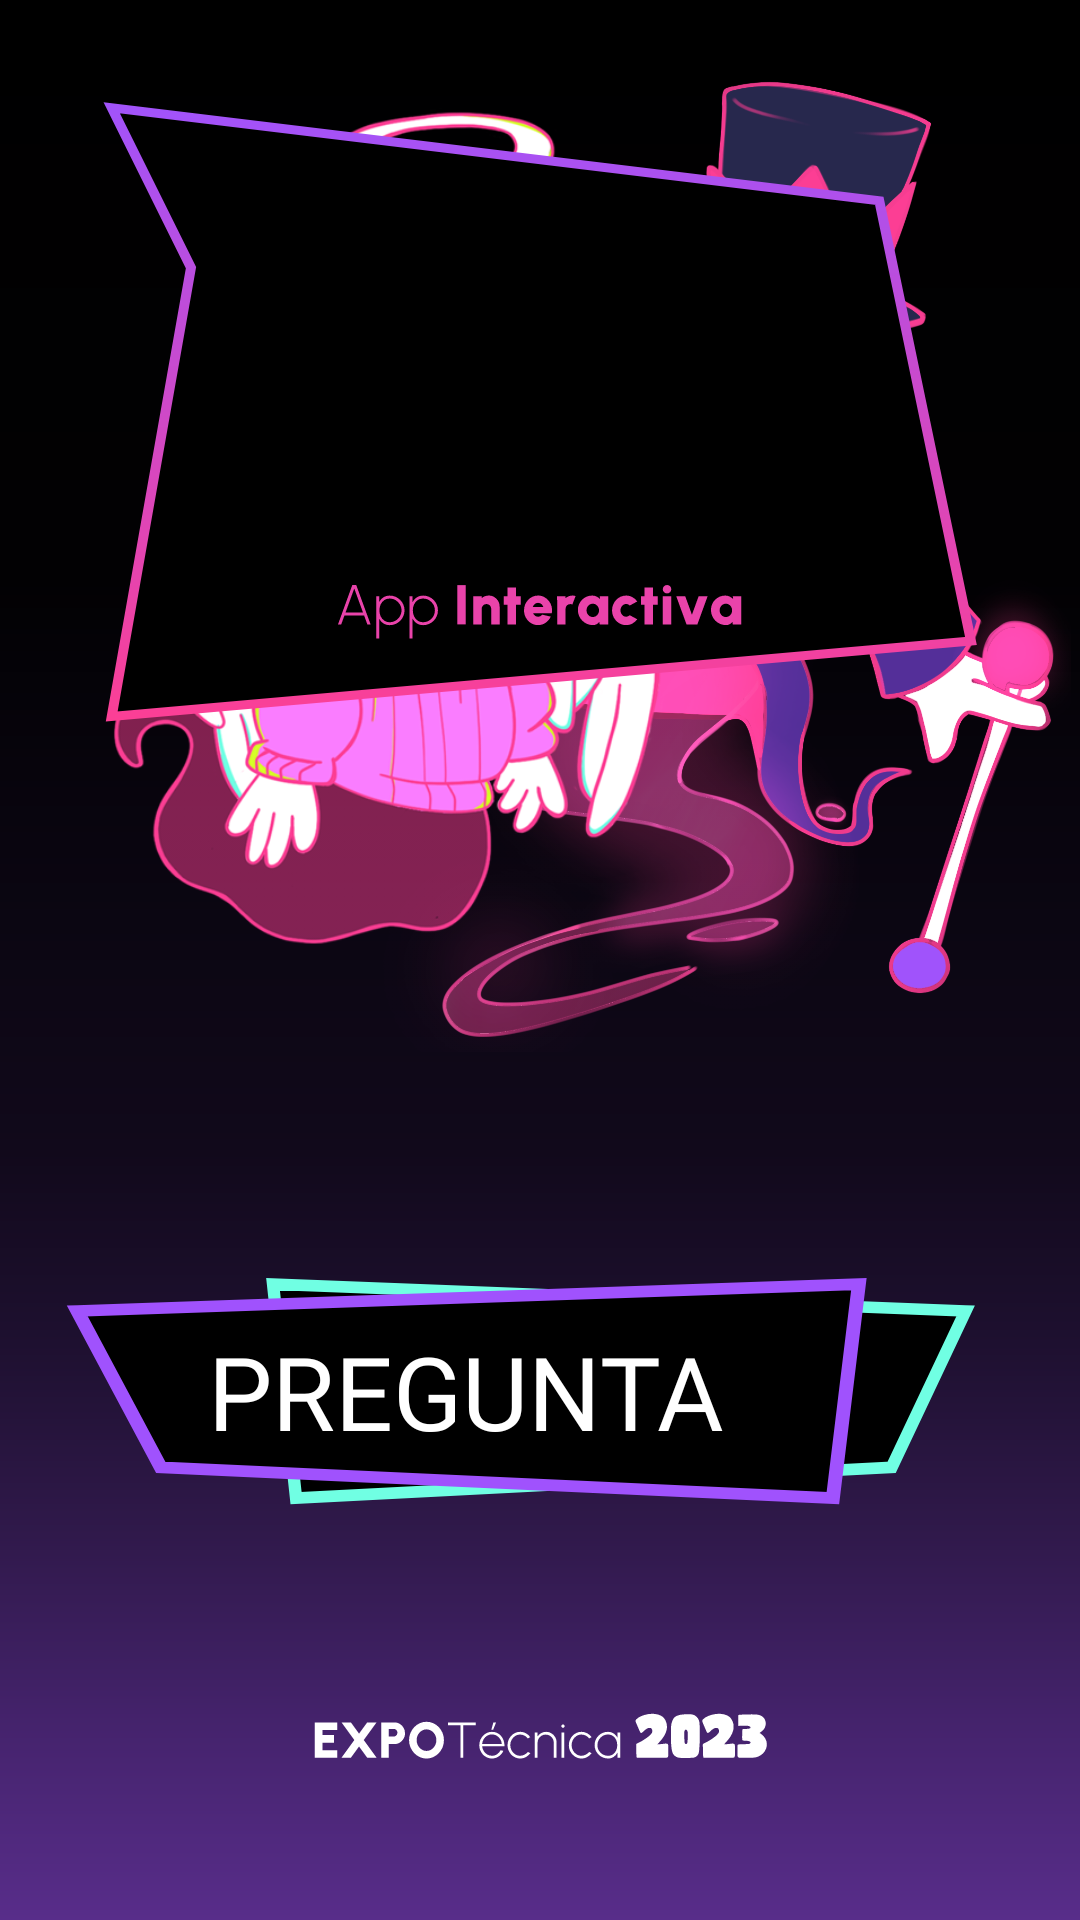

Android layout source for this screen:
<!-- AndroidManifest.xml: application theme Theme.AppCompat.DayNight.NoActionBar -->
<!-- res/layout/activity_main.xml -->
<?xml version="1.0" encoding="utf-8"?>
<androidx.constraintlayout.widget.ConstraintLayout xmlns:android="http://schemas.android.com/apk/res/android"
    xmlns:app="http://schemas.android.com/apk/res-auto"
    xmlns:tools="http://schemas.android.com/tools"
    android:layout_width="match_parent"
    android:layout_height="match_parent"
    android:background="@drawable/purplebackground"
    tools:context=".MainActivity">

    <ImageView
        android:id="@+id/mainfotito2"
        android:layout_width="252dp"
        android:layout_height="365dp"
        android:src="@drawable/mistery"
        app:layout_constraintBottom_toBottomOf="parent"
        app:layout_constraintEnd_toEndOf="parent"
        app:layout_constraintHorizontal_bias="0.973"
        app:layout_constraintStart_toStartOf="parent"
        app:layout_constraintTop_toTopOf="parent"
        app:layout_constraintVertical_bias="0.0" />

    <ImageView
        android:id="@+id/mainfotito1"
        android:layout_width="242dp"
        android:layout_height="349dp"
        android:src="@drawable/sami"
        app:layout_constraintBottom_toBottomOf="parent"
        app:layout_constraintEnd_toEndOf="parent"
        app:layout_constraintHorizontal_bias="0.026"
        app:layout_constraintStart_toStartOf="parent"
        app:layout_constraintTop_toTopOf="parent"
        app:layout_constraintVertical_bias="0.0" />

    <ImageView
        android:id="@+id/imageView2"
        android:layout_width="212dp"
        android:layout_height="18dp"
        app:layout_constraintBottom_toBottomOf="parent"
        app:layout_constraintEnd_toEndOf="parent"
        app:layout_constraintHorizontal_bias="0.499"
        app:layout_constraintStart_toStartOf="parent"
        app:layout_constraintTop_toTopOf="parent"
        app:layout_constraintVertical_bias="0.918"
        app:srcCompat="@drawable/main_texto2" />

    <LinearLayout
        android:id="@+id/btnGenerarReto"
        android:layout_width="237dp"
        android:layout_height="76dp"
        android:background="@drawable/main_btnreto"
        android:gravity="center"
        app:layout_constraintBottom_toBottomOf="parent"
        app:layout_constraintEnd_toEndOf="parent"
        app:layout_constraintHorizontal_bias="0.719"
        app:layout_constraintStart_toStartOf="parent"
        app:layout_constraintTop_toTopOf="parent"
        app:layout_constraintVertical_bias="0.755">

        <TextView
            android:layout_width="wrap_content"
            android:layout_height="wrap_content"
            android:fontFamily="@font/comicy"
            android:text="Reto"
            android:textAllCaps="true"
            android:textColor="#FFFFFF"
            android:textSize="34sp"
            app:layout_constraintBottom_toBottomOf="parent"
            app:layout_constraintEnd_toEndOf="parent"
            app:layout_constraintStart_toStartOf="parent"
            app:layout_constraintTop_toTopOf="parent" />
    </LinearLayout>

    <LinearLayout
        android:id="@+id/btnGenerarPregunta"
        android:layout_width="267dp"
        android:layout_height="76dp"
        android:background="@drawable/main_btnpregunta"
        android:gravity="center"
        app:layout_constraintBottom_toBottomOf="parent"
        app:layout_constraintEnd_toEndOf="parent"
        app:layout_constraintHorizontal_bias="0.238"
        app:layout_constraintStart_toStartOf="parent"
        app:layout_constraintTop_toTopOf="parent"
        app:layout_constraintVertical_bias="0.755">

        <TextView
            android:id="@+id/textView"
            android:layout_width="wrap_content"
            android:layout_height="wrap_content"
            android:fontFamily="@font/comicy"
            android:text="Pregunta"
            android:textAllCaps="true"
            android:textColor="#FFFFFF"
            android:textSize="34sp"
            app:layout_constraintBottom_toBottomOf="parent"
            app:layout_constraintEnd_toEndOf="parent"
            app:layout_constraintStart_toStartOf="parent"
            app:layout_constraintTop_toTopOf="parent" />
    </LinearLayout>

    <LinearLayout
        android:layout_width="294dp"
        android:layout_height="209dp"
        android:background="@drawable/main_container"
        android:gravity="center_horizontal"
        android:orientation="vertical"
        android:paddingTop="20dp"
        app:layout_constraintBottom_toBottomOf="parent"
        app:layout_constraintEnd_toEndOf="parent"
        app:layout_constraintStart_toStartOf="parent"
        app:layout_constraintTop_toTopOf="parent"
        app:layout_constraintVertical_bias="0.079">

        <ImageView
            android:id="@+id/imageView3"
            android:layout_width="213dp"
            android:layout_height="141dp"
            app:srcCompat="@drawable/logo" />

        <ImageView
            android:id="@+id/imageView5"
            android:layout_width="146dp"
            android:layout_height="18dp"
            app:srcCompat="@drawable/main_texto1" />

    </LinearLayout>

</androidx.constraintlayout.widget.ConstraintLayout>
<!-- resources referenced by this layout -->
<resources>
  <!-- drawable main_btnpregunta (drawable) -->
  <vector xmlns:android="http://schemas.android.com/apk/res/android"
      android:width="575dp"
      android:height="195dp"
      android:viewportWidth="575"
      android:viewportHeight="195">
    <path
        android:pathData="M8.14,29.1L569.17,6.17L550.51,189.01L68.01,162.77L8.14,29.1Z"
        android:strokeWidth="10"
        android:fillColor="#000000"
        android:strokeColor="#A052FD"/>
  </vector>
  <!-- drawable main_btnreto (drawable) -->
  <vector xmlns:android="http://schemas.android.com/apk/res/android"
      android:width="576dp"
      android:height="195dp"
      android:viewportWidth="576"
      android:viewportHeight="195">
    <path
        android:pathData="M567.53,29.1L6.5,6.17L25.16,189.01L507.66,162.77L567.53,29.1Z"
        android:strokeWidth="10"
        android:fillColor="#000000"
        android:strokeColor="#70FFE3"/>
  </vector>
  <!-- drawable main_container (drawable) -->
  <vector xmlns:android="http://schemas.android.com/apk/res/android"
      xmlns:aapt="http://schemas.android.com/aapt"
      android:width="887dp"
      android:height="706dp"
      android:viewportWidth="887"
      android:viewportHeight="706">
    <path
        android:pathData="M876.9,606.92L12.77,691.97L92.51,186.44L12.77,6.56L784.67,111.2L876.9,606.92Z"
        android:fillColor="#000000"/>
    <path
        android:pathData="M876.9,606.92L12.77,691.97L92.51,186.44L12.77,6.56L784.67,111.2L876.9,606.92Z"
        android:strokeWidth="10"
        android:fillColor="#00000000">
      <aapt:attr name="android:strokeColor">
        <gradient 
            android:startX="443.69"
            android:startY="697.58"
            android:endX="443.69"
            android:endY="0.41"
            android:type="linear">
          <item android:offset="0" android:color="#FFFC3F95"/>
          <item android:offset="1" android:color="#FFA153FB"/>
        </gradient>
      </aapt:attr>
    </path>
  </vector>
  <!-- drawable main_texto1: vector/xml drawable (drawable, 8374 chars, omitted) -->
  <!-- drawable main_texto2: vector/xml drawable (drawable, 16338 chars, omitted) -->
  <!-- drawable mistery: png bitmap (drawable, 916466 bytes) -->
  <!-- drawable purplebackground (drawable) -->
  <vector xmlns:android="http://schemas.android.com/apk/res/android"
      xmlns:aapt="http://schemas.android.com/aapt"
      android:width="7765dp"
      android:height="2472dp"
      android:viewportWidth="7765"
      android:viewportHeight="2472">
    <path
        android:pathData="M7765,0H0V2472H7765V0Z">
      <aapt:attr name="android:fillColor">
        <gradient 
            android:startX="3882.5"
            android:startY="2472"
            android:endX="3882.5"
            android:endY="0"
            android:type="linear">
          <item android:offset="0" android:color="#FF582D8A"/>
          <item android:offset="0.1" android:color="#FF45236D"/>
          <item android:offset="0.2" android:color="#FF30194B"/>
          <item android:offset="0.3" android:color="#FF1E1030"/>
          <item android:offset="0.4" android:color="#FF11091B"/>
          <item android:offset="0.6" android:color="#FF07040C"/>
          <item android:offset="0.7" android:color="#FF020103"/>
          <item android:offset="1" android:color="#FF000000"/>
        </gradient>
      </aapt:attr>
    </path>
  </vector>
  <!-- drawable sami: png bitmap (drawable, 187374 bytes) -->
</resources>
